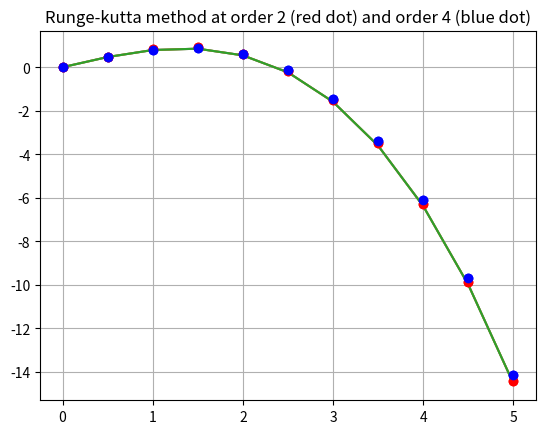

Python code for this plot:
import numpy as np
from time import time
import matplotlib.pyplot as plt


def benchmark(f):
    def wrapper(*args, **kwargs):
        start = time()
        f(*args, **kwargs)
        return f'{f.__name__} has taken {(time() - start)} runtime in secs'
    return wrapper


def integrate_rk4(F, x, y, xStop, h):
    def run_kut4(F, x, y, h):
        K0 = h * F(x, y)
        K1 = h * F(x + h * 0.5, y + K0 * 0.5)
        K2 = h * F(x + h * 0.5, y + K1 * 0.5)
        K3 = h * F(x + h * 0.5, y + K2)
        return (K0 + 2.0 * K1 + 2.0 * K2 + K3) / 6.0

    X, Y = [x], [y]
    while x < xStop:
        h = min(h, xStop - x)
        y = y + run_kut4(F, x, y, h)
        x = x + h
        X.append(x)
        Y.append(y)
    return np.array(X), np.array(Y)


def integrate_rk2(F, x, y, xStop, h):
    X, Y = [x], [y]
    while x < xStop:
        h = min(h, xStop - x)
        y = y + h * F(x + h * 0.5, y + h * 0.5 * F(x, y))
        x = x + h
        X.append(x)
        Y.append(y)
    return np.array(X), np.array(Y)


def F(x, y):
    F = np.zeros(2)
    F[0] = y[1]
    F[1] = -0.1 * y[1] - x
    return F


if __name__ == '__main__':
    x = 0.0
    xStop = 5.0
    y = np.array([0.0, 1.0])
    h = 0.5

    X2, Y2 = integrate_rk2(F, x, y, xStop, h)
    X4, Y4 = integrate_rk4(F, x, y, xStop, h)
    yExact = 100.0 * X2 - 5.0 * X2 ** 2 + 990.0 * (np.exp(-0.1 * X2) - 1.0)

    plt.grid(True)

    plt.plot(X2, yExact, '-', X2, Y2[:, 0], 'ro')
    plt.title('Runge-kutta method at order 2 (red dot)')
    plt.show()

    plt.plot(X2, yExact, '-', X4, Y4[:, 0], 'bo')
    plt.title('Runge-kutta method at order 4 (blue dot)')
    plt.show()

    plt.plot(X2, yExact, '-', X2, Y2[:, 0], 'ro', X4, Y4[:, 0], 'bo')
    plt.title('Runge-kutta method at order 2 (red dot) and order 4 (blue dot)')
    plt.show()
    print(benchmark(integrate_rk2(F, x, y, xStop, h)))
    print(benchmark(integrate_rk4(F, x, y, xStop, h)))
